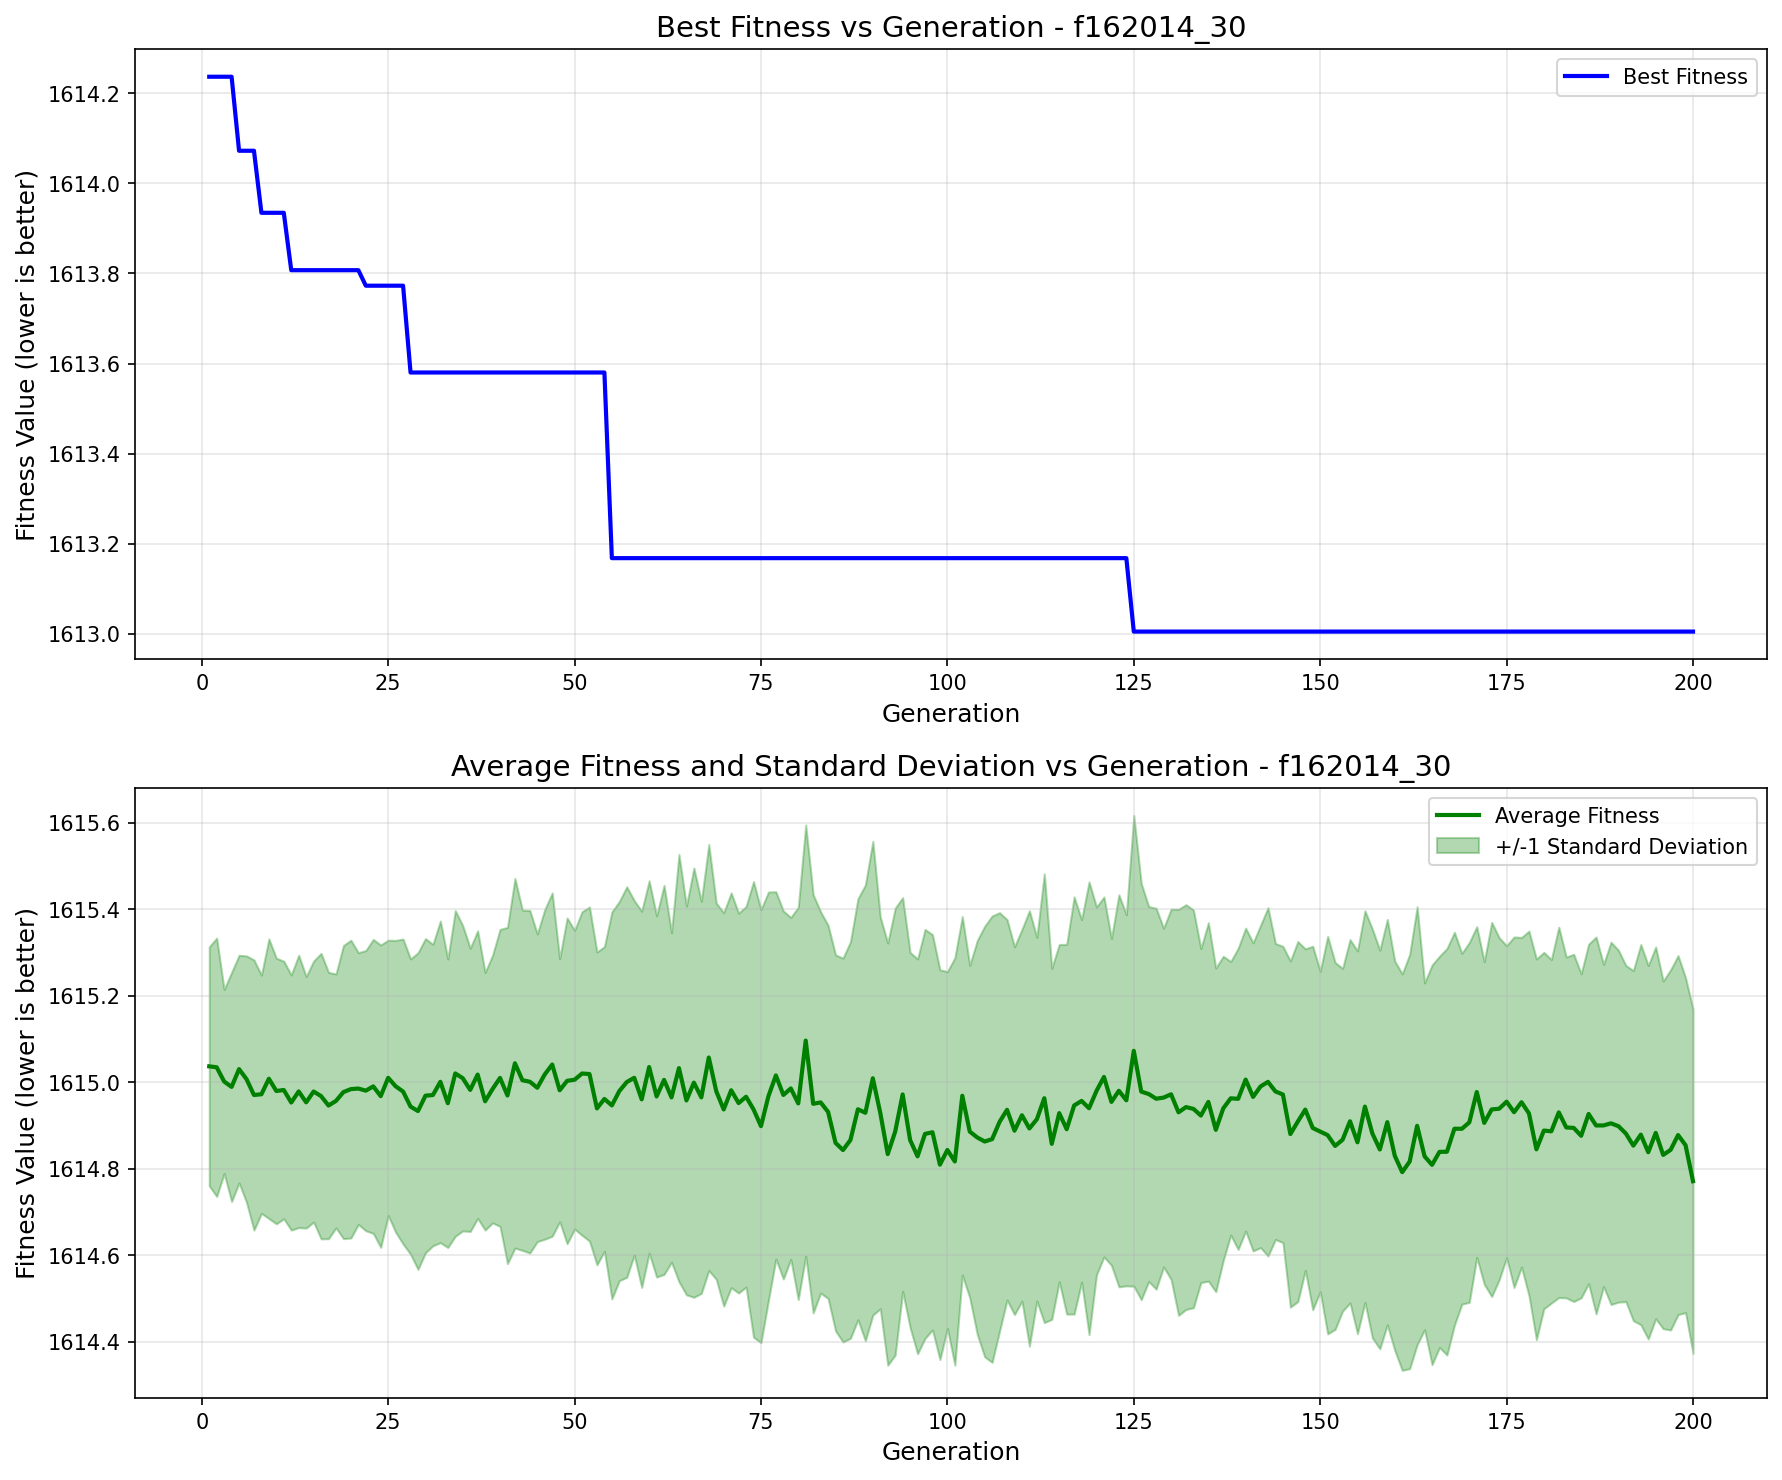

Data behind this chart, as committed beside it:
generation, best_fitness, best_individual, mean_fitness, std_dev
1, 1614, [-61.42123706357579, 67.94094232603152, …, 1615, 0.2762
2, 1614, [-61.42123706357579, 67.94094232603152, …, 1615, 0.2985
3, 1614, [-61.42123706357579, 67.94094232603152, …, 1615, 0.2127
4, 1614, [-61.42123706357579, 67.94094232603152, …, 1615, 0.2648
5, 1614, [-2.947555601708544, -41.52694698840265,…, 1615, 0.2631
6, 1614, [-2.947555601708544, -41.52694698840265,…, 1615, 0.2848
7, 1614, [-2.947555601708544, -41.52694698840265,…, 1615, 0.3122
8, 1614, [15.963282658313076, -60.68188675467994,…, 1615, 0.2752
9, 1614, [15.963282658313076, -60.68188675467994,…, 1615, 0.3231
10, 1614, [15.963282658313076, -60.68188675467994,…, 1615, 0.3069
11, 1614, [15.963282658313076, -60.68188675467994,…, 1615, 0.2977
12, 1614, [15.963282658313076, -60.68188675467994,…, 1615, 0.2947
13, 1614, [15.963282658313076, -60.68188675467994,…, 1615, 0.3147
14, 1614, [15.963282658313076, -60.68188675467994,…, 1615, 0.2906
15, 1614, [15.963282658313076, -60.68188675467994,…, 1615, 0.3016
16, 1614, [15.963282658313076, -60.68188675467994,…, 1615, 0.3299
17, 1614, [15.963282658313076, -60.68188675467994,…, 1615, 0.3077
18, 1614, [15.963282658313076, -60.68188675467994,…, 1615, 0.2933
19, 1614, [15.963282658313076, -60.68188675467994,…, 1615, 0.3388
20, 1614, [15.963282658313076, -60.68188675467994,…, 1615, 0.3441
21, 1614, [15.963282658313076, -60.68188675467994,…, 1615, 0.314
22, 1614, [-19.639925274524913, 45.44010959224488,…, 1615, 0.3239
23, 1614, [-19.639925274524913, 45.44010959224488,…, 1615, 0.3396
24, 1614, [-19.639925274524913, 45.44010959224488,…, 1615, 0.3494
25, 1614, [-19.639925274524913, 45.44010959224488,…, 1615, 0.3181
26, 1614, [-19.639925274524913, 45.44010959224488,…, 1615, 0.3372
27, 1614, [-19.639925274524913, 45.44010959224488,…, 1615, 0.3524
28, 1614, [-19.639925274524913, 73.85713969398844,…, 1615, 0.3412
29, 1614, [-19.639925274524913, 73.85713969398844,…, 1615, 0.3659
30, 1614, [-19.639925274524913, 73.85713969398844,…, 1615, 0.363
31, 1614, [-19.639925274524913, 73.85713969398844,…, 1615, 0.3483
32, 1614, [-19.639925274524913, 73.85713969398844,…, 1615, 0.3716
33, 1614, [-19.639925274524913, 73.85713969398844,…, 1615, 0.3333
34, 1614, [-19.639925274524913, 73.85713969398844,…, 1615, 0.3763
35, 1614, [-19.639925274524913, 73.85713969398844,…, 1615, 0.3528
36, 1614, [-19.639925274524913, 73.85713969398844,…, 1615, 0.3273
37, 1614, [-19.639925274524913, 73.85713969398844,…, 1615, 0.3323
38, 1614, [-19.639925274524913, 73.85713969398844,…, 1615, 0.2977
39, 1614, [-19.639925274524913, 73.85713969398844,…, 1615, 0.3094
40, 1614, [-19.639925274524913, 73.85713969398844,…, 1615, 0.3431
41, 1614, [-19.639925274524913, 73.85713969398844,…, 1615, 0.3886
42, 1614, [-19.639925274524913, 73.85713969398844,…, 1615, 0.4271
43, 1614, [-19.639925274524913, 73.85713969398844,…, 1615, 0.3932
44, 1614, [-19.639925274524913, 73.85713969398844,…, 1615, 0.3958
45, 1614, [-19.639925274524913, 73.85713969398844,…, 1615, 0.3554
46, 1614, [-19.639925274524913, 73.85713969398844,…, 1615, 0.3809
47, 1614, [-19.639925274524913, 73.85713969398844,…, 1615, 0.3967
48, 1614, [-19.639925274524913, 73.85713969398844,…, 1615, 0.3039
49, 1614, [-19.639925274524913, 73.85713969398844,…, 1615, 0.3764
50, 1614, [-19.639925274524913, 73.85713969398844,…, 1615, 0.345
51, 1614, [-19.639925274524913, 73.85713969398844,…, 1615, 0.3739
52, 1614, [-19.639925274524913, 73.85713969398844,…, 1615, 0.386
53, 1614, [-19.639925274524913, 73.85713969398844,…, 1615, 0.3615
54, 1614, [-19.639925274524913, 73.85713969398844,…, 1615, 0.352
55, 1613, [15.963282658313076, 45.44010959224488, …, 1615, 0.4471
56, 1613, [15.963282658313076, 45.44010959224488, …, 1615, 0.4381
57, 1613, [15.963282658313076, 45.44010959224488, …, 1615, 0.4512
58, 1613, [15.963282658313076, 45.44010959224488, …, 1615, 0.4096
59, 1613, [15.963282658313076, 45.44010959224488, …, 1615, 0.4347
60, 1613, [15.963282658313076, 45.44010959224488, …, 1615, 0.4302
... 140 more rows
